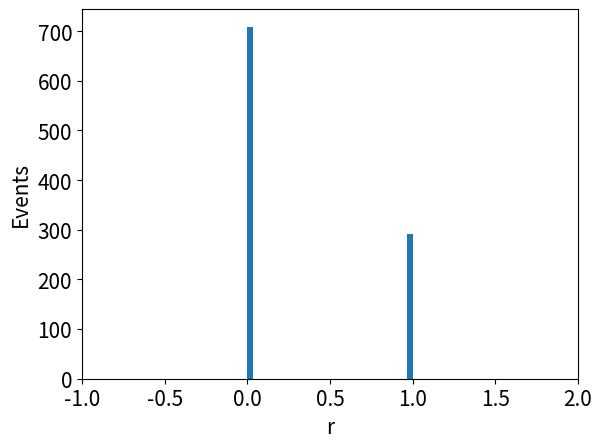
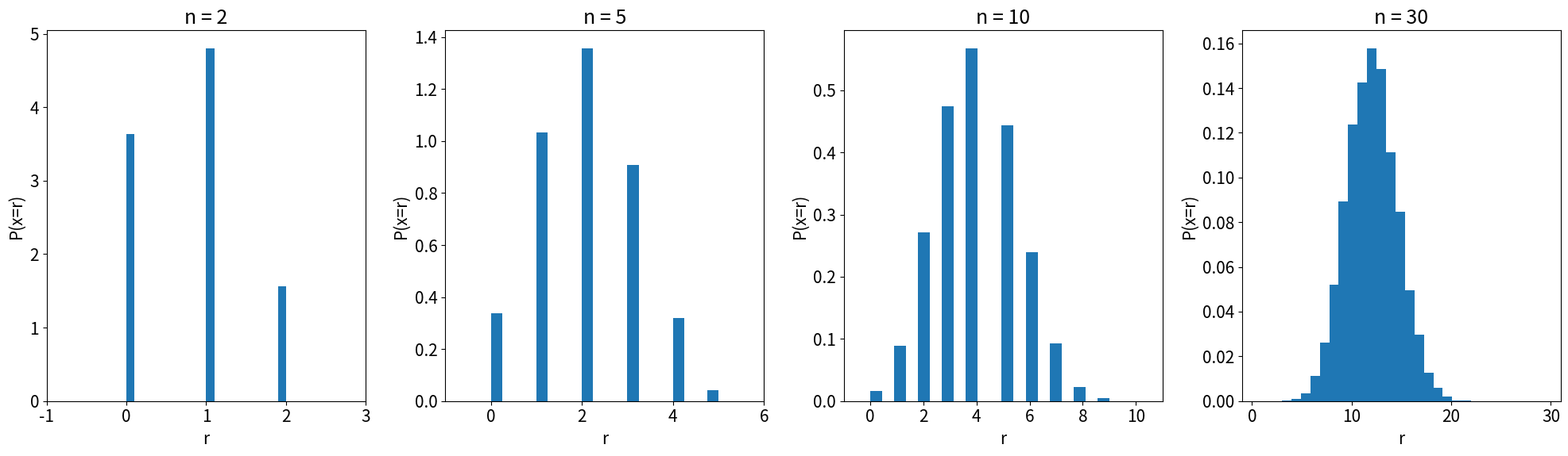
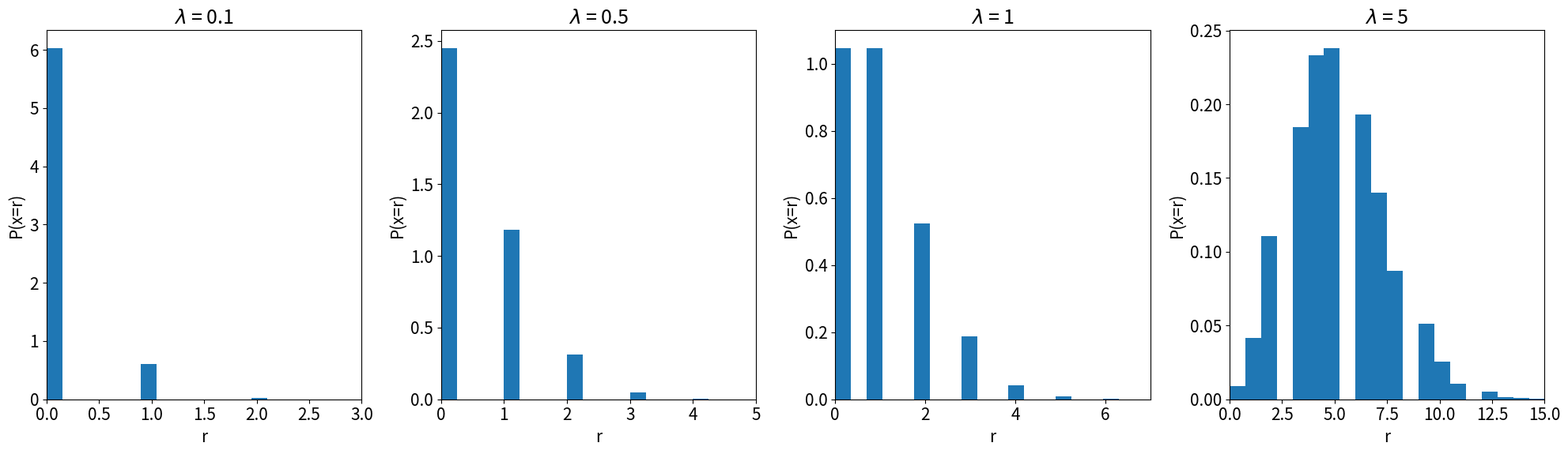
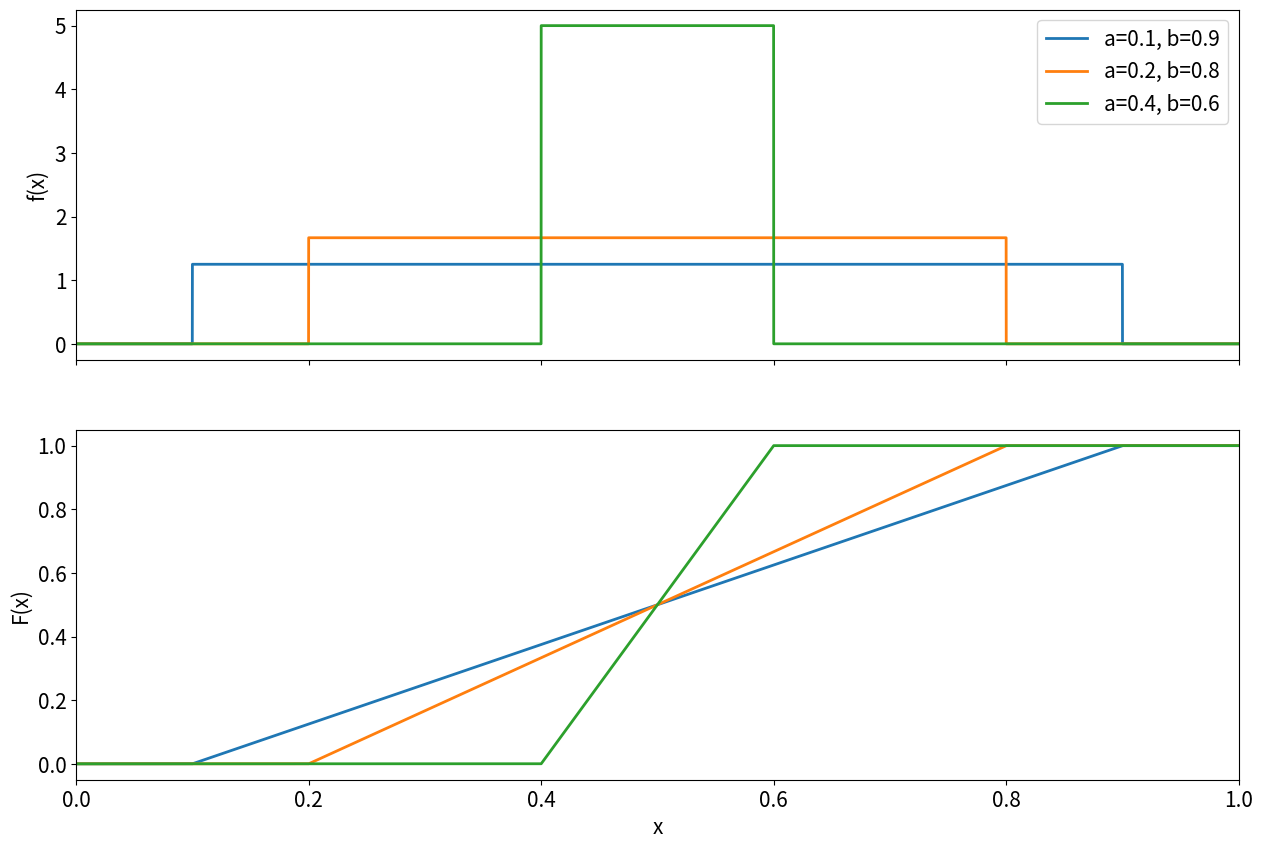
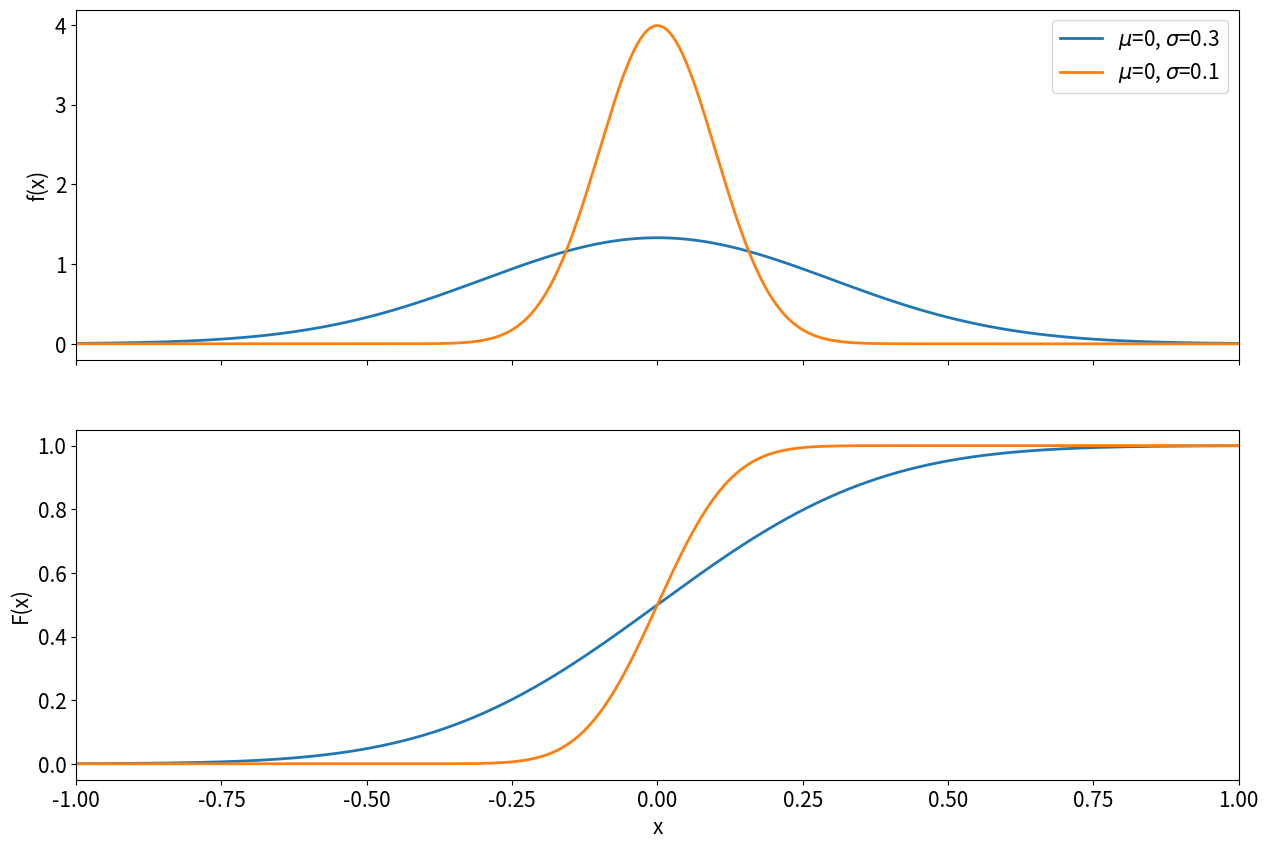
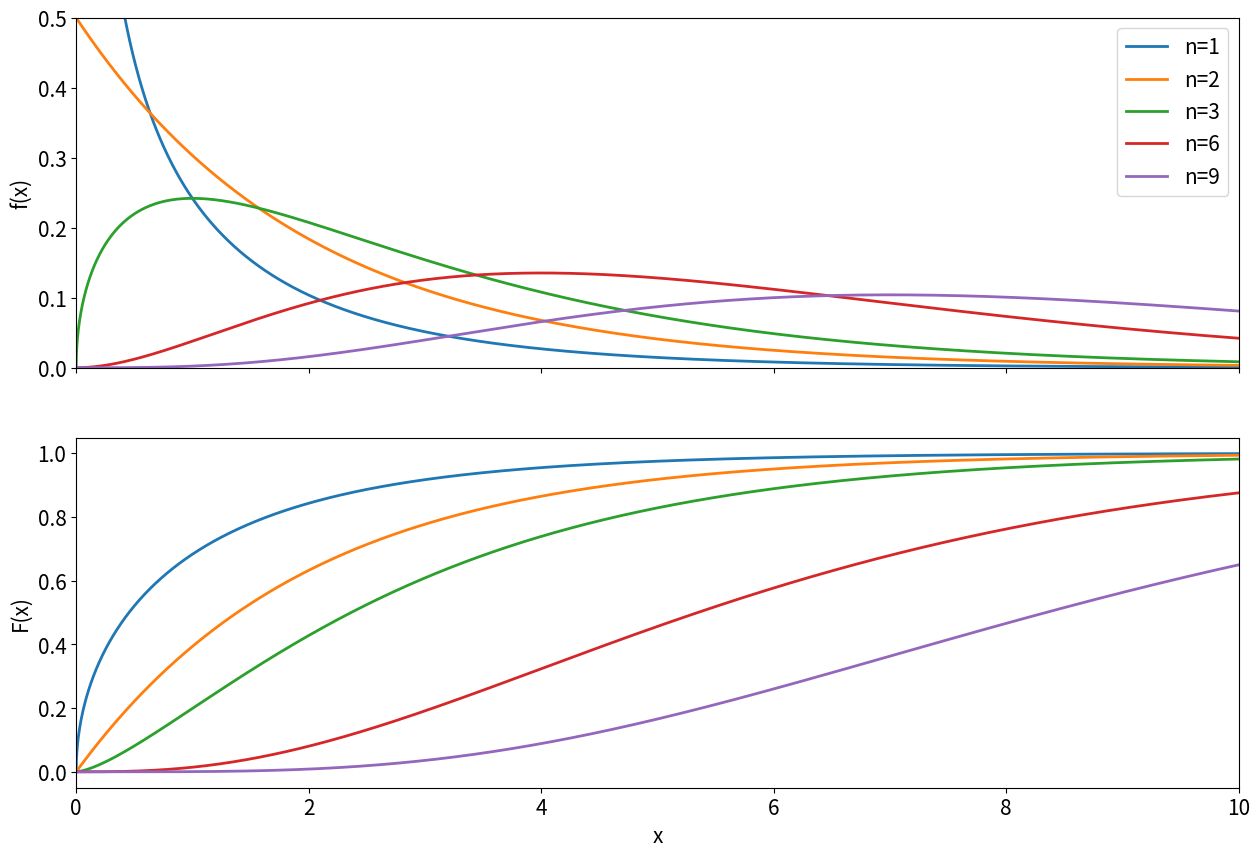
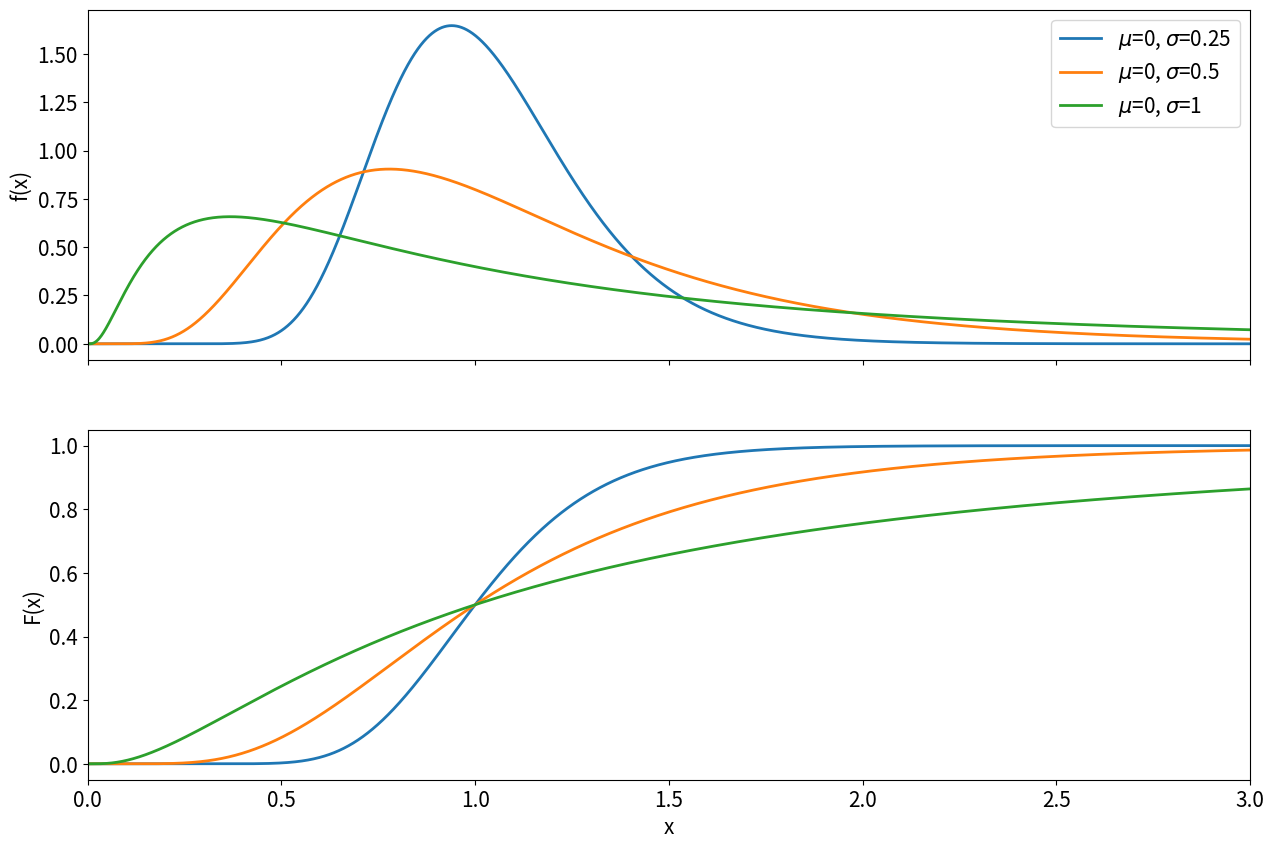
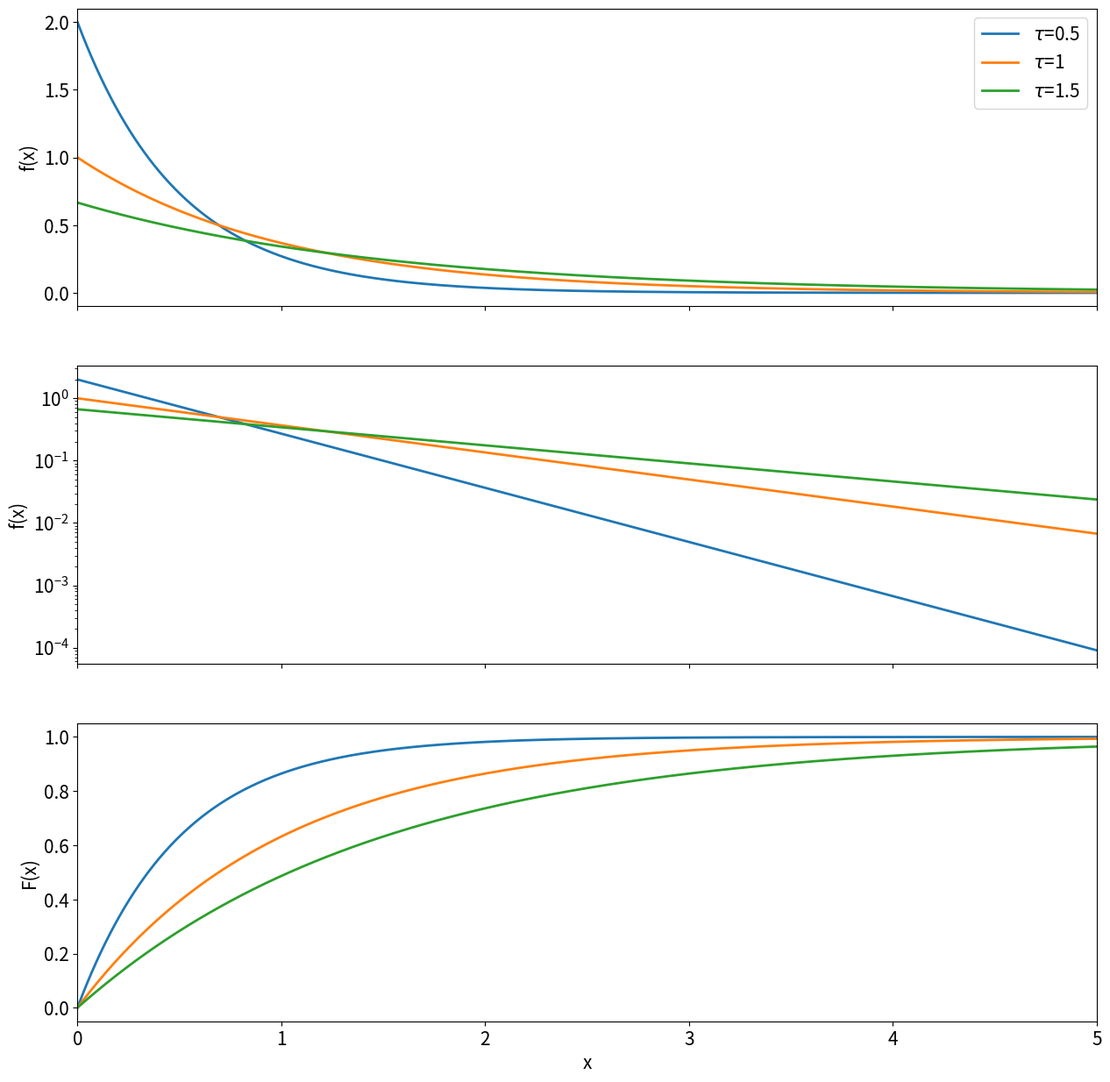
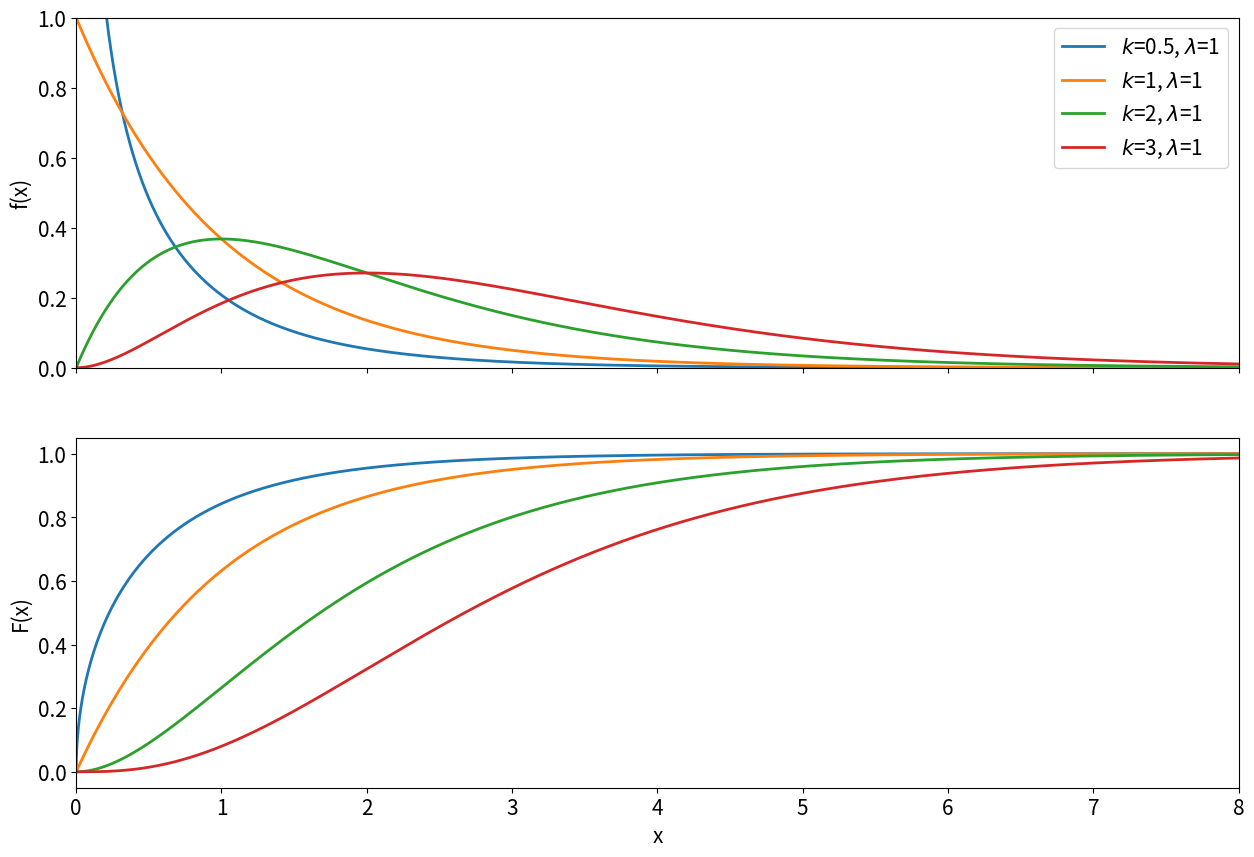
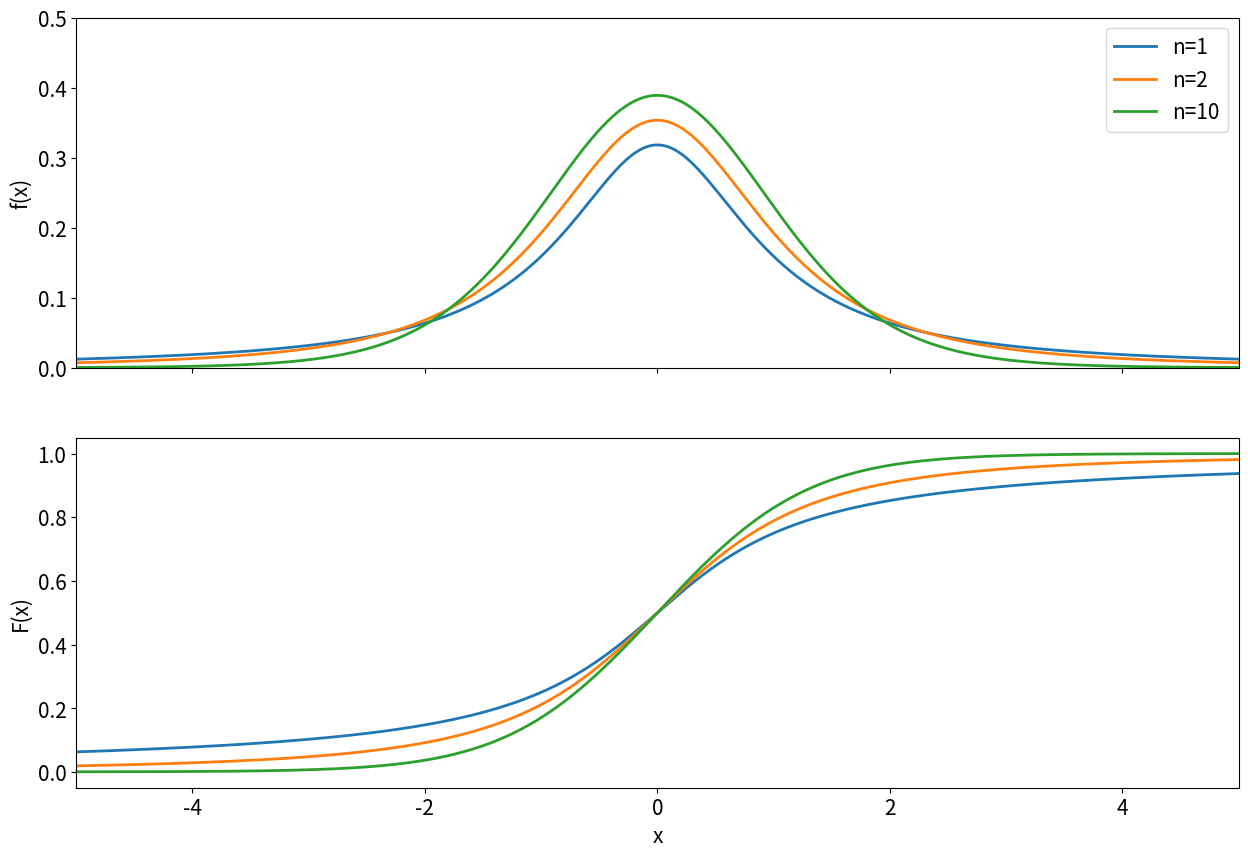
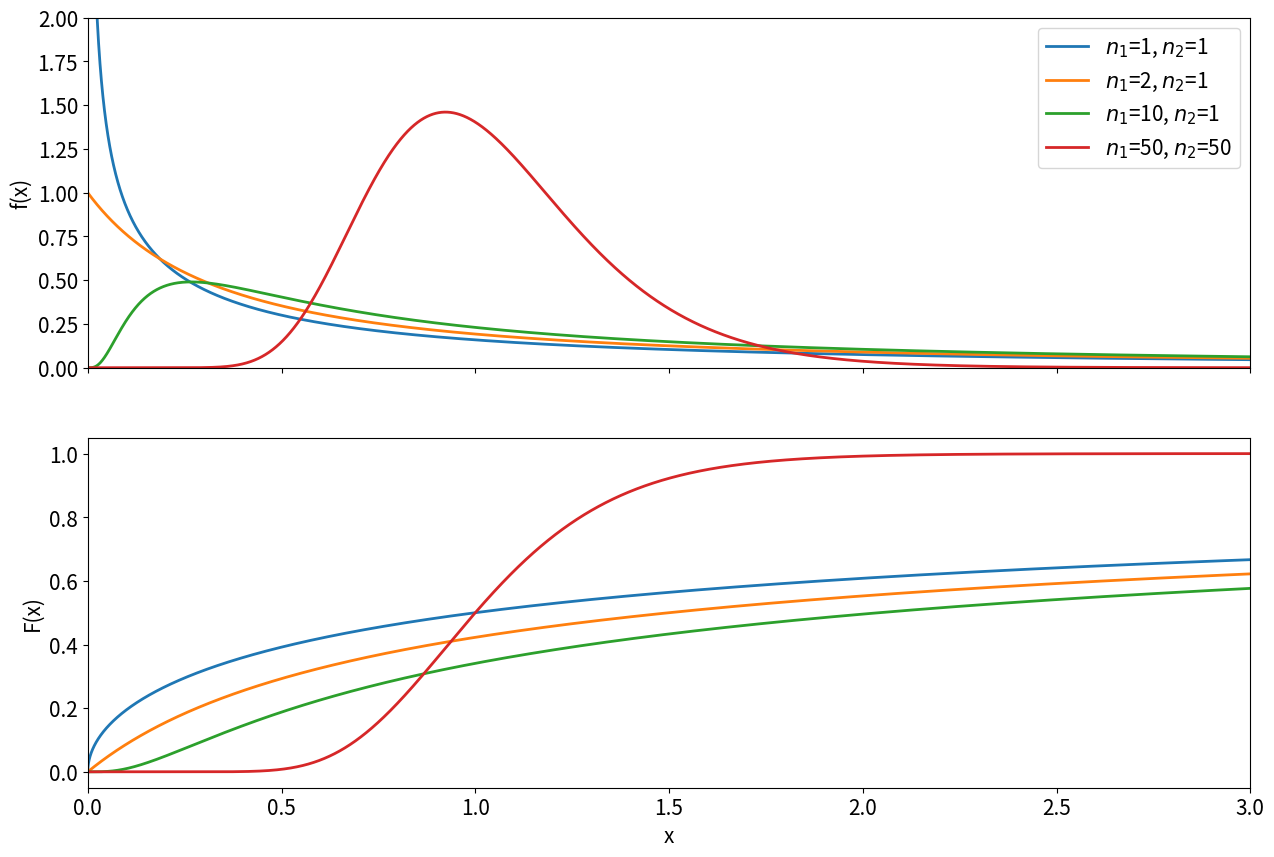
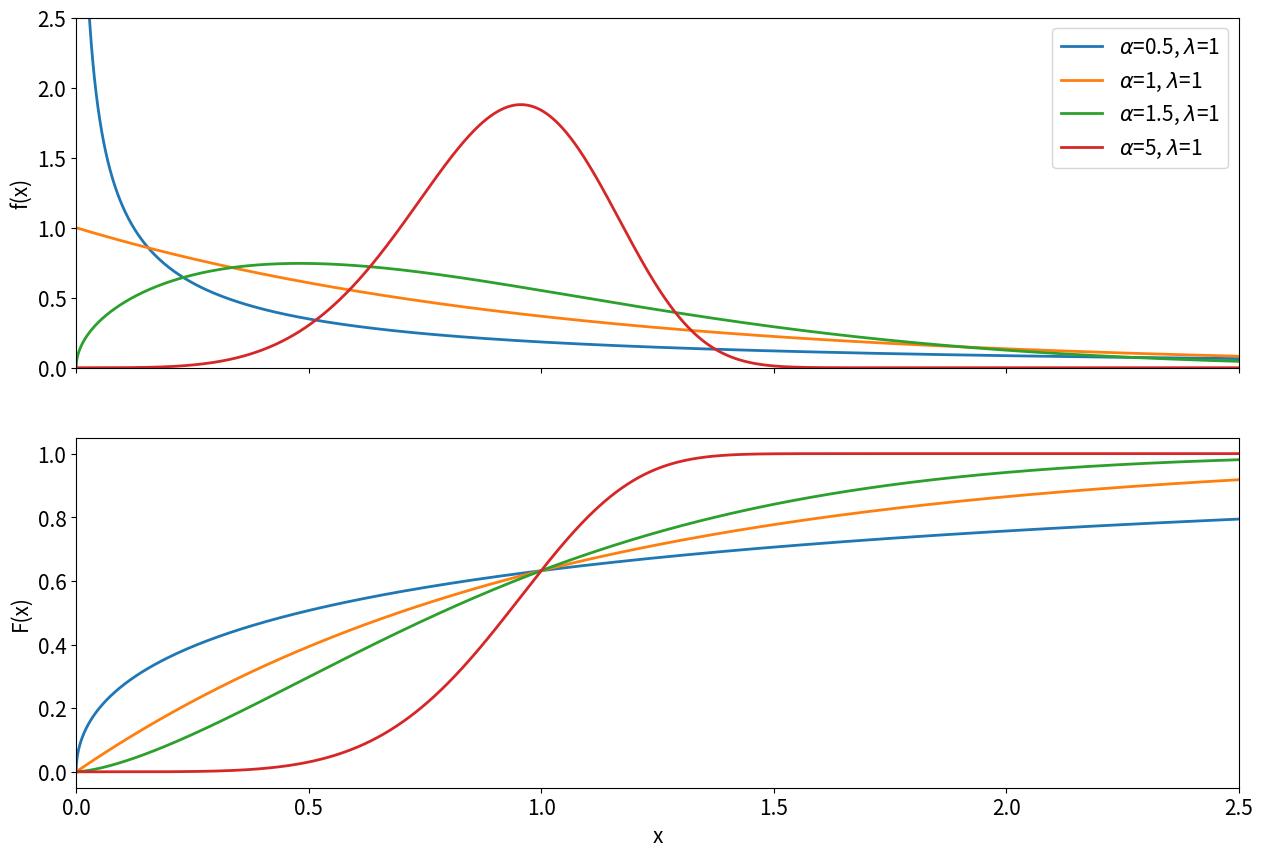

Recreate these plots in Python, in order. (Note: this script raises an exception after producing the figures.)
import matplotlib
import matplotlib.pyplot as plt
import numpy as np

np.random.seed(0)

matplotlib.rcParams.update(
    {
        "font.size": 15,
        "lines.linewidth": 2,
    }
)

# Bernoulli trials for a fixed p = 0.3 and 1000 trials

r = 1000
p = 0.3
sample = np.random.binomial(1, p, r)

fig, ax = plt.subplots(1, 1)
ax.hist(sample, bins=30, density=False)
ax.set_ylabel("Events")
ax.set_xlabel("r")
ax.set_xlim(-1, 2);

# The binomial distribution for a fixed p=0.4 and different values of n

p = 0.4
n = [2, 5, 10, 30]
repetitions = 10000

fig, ax = plt.subplots(1, len(n), figsize=(20, 6))
for i, N in enumerate(n):
    samples = np.random.binomial(N, p, repetitions)
    ax[i].hist(samples, bins=20, density=True)
    ax[i].set_xlim(-1, N + 1)
    ax[i].set_title("n = {}".format(N))
    ax[i].set_xlabel("r")
    ax[i].set_ylabel(r"P(x=r)")
plt.tight_layout()

# poisson distribution for different values of lambda

l = [0.1, 0.5, 1, 5]
repetitions = 10000

fig, ax = plt.subplots(1, len(n), figsize=(20, 6))
for i, l_ in enumerate(l):
    samples = np.random.poisson(l_, repetitions)
    ax[i].hist(samples, bins=20, density=True)
    ax[i].set_xlim(0, np.max(samples))
    ax[i].set_title(f"$\lambda$ = {l_}")
    ax[i].set_xlabel("r")
    ax[i].set_ylabel(r"P(x=r)")
plt.tight_layout()

from scipy.stats import uniform

params = [(0.1, 0.9), (0.2, 0.8), (0.4, 0.6)]
size = 10000
limits = (0, 1)

fig, (axf, axF) = plt.subplots(2, 1, figsize=(15, 10), sharex=True)
for ab in params:
    a, b = ab
    frozen = uniform(a, b - a)
    x = np.linspace(*limits, size)
    fx = frozen.pdf(x)
    Fx = frozen.cdf(x)
    axf.plot(x, fx, linestyle="-", label=f"a={a}, b={b}")
    axF.plot(x, Fx, linestyle="-", label=f"a={a}, b={b}")
    axf.legend()
    axF.set_xlabel("x", size=15)
    axf.set_ylabel("f(x)", size=15)
    axF.set_ylabel("F(x)", size=15)
    axf.set_xlim(*limits)
    axF.set_xlim(*limits)

from scipy.stats import norm

params = [(0, 0.3), (0, 0.1)]
size = 10000
limits = (-1, 1)

fig, (axf, axF) = plt.subplots(2, 1, figsize=(15, 10), sharex=True)
for musigma in params:
    mu, sigma = musigma
    frozen = norm(mu, sigma)
    x = np.linspace(*limits, size)
    fx = frozen.pdf(x)
    Fx = frozen.cdf(x)
    axf.plot(x, fx, linestyle="-", label=f"$\mu$={mu}, $\sigma$={sigma}")
    axF.plot(x, Fx, linestyle="-", label=f"$\mu$={mu}, $\sigma$={sigma}")
    axf.legend()
    axF.set_xlabel("x")
    axf.set_ylabel("f(x)")
    axF.set_ylabel("F(x)")
    axf.set_xlim(*limits)
    axF.set_xlim(*limits)

from scipy.stats import chi2

dofs = [1, 2, 3, 6, 9]
size = 10000
limits = (0, 10)

fig, (axf, axF) = plt.subplots(2, 1, figsize=(15, 10), sharex=True)
for dof in dofs:
    frozen = chi2(dof)
    x = np.linspace(*limits, size)
    fx = frozen.pdf(x)
    Fx = frozen.cdf(x)
    axf.plot(x, fx, linestyle="-", label=f"n={dof}")
    axF.plot(x, Fx, linestyle="-", label=f"n={dof}")
    axf.legend()
    axF.set_xlabel("x")
    axf.set_ylabel("f(x)")
    axF.set_ylabel("F(x)")
    axf.set_xlim(*limits)
    axF.set_xlim(*limits)
    axf.set_ylim(0, 0.5)

from scipy.stats import lognorm

params = [(0, 0.25), (0, 0.5), (0, 1)]
size = 10000
limits = (0, 3)

fig, (axf, axF) = plt.subplots(2, 1, figsize=(15, 10), sharex=True)
for musigma in params:
    mu, sigma = musigma
    frozen = lognorm(s=sigma, scale=np.exp(mu))
    x = np.linspace(*limits, size)
    fx = frozen.pdf(x)
    Fx = frozen.cdf(x)
    axf.plot(x, fx, linestyle="-", label=f"$\mu$={mu}, $\sigma$={sigma}")
    axF.plot(x, Fx, linestyle="-", label=f"$\mu$={mu}, $\sigma$={sigma}")
    axf.legend()
    axF.set_xlabel("x")
    axf.set_ylabel("f(x)")
    axF.set_ylabel("F(x)")
    axf.set_xlim(*limits)
    axF.set_xlim(*limits)

# PDF, PDF log scale and CDF

from scipy.stats import expon

taus = [0.5, 1, 1.5]
size = 10000
limits = (0, 5)

fig, (axf, axf_log, axF) = plt.subplots(3, 1, figsize=(15, 15), sharex=True)
for tau in taus:
    frozen = expon(scale=tau)
    x = np.linspace(*limits, size)
    fx = frozen.pdf(x)
    Fx = frozen.cdf(x)
    axf.plot(x, fx, linestyle="-", label=f"$\\tau$={tau}")
    axf_log.plot(x, fx, linestyle="-", label=f"$\\tau$={tau}")
    axF.plot(x, Fx, linestyle="-", label=f"$\\tau$={tau}")
    axf.legend()
    axF.set_xlabel("x")
    axf.set_ylabel("f(x)")
    axf_log.set_ylabel("f(x)")
    axF.set_ylabel("F(x)")
    axf.set_xlim(*limits)
    axf_log.set_xlim(*limits)
    axF.set_xlim(*limits)
    axf_log.set_yscale("log")

from scipy.stats import gamma

params = [(0.5, 1), (1, 1), (2, 1), (3, 1)]
size = 10000
limits = (0, 8)

fig, (axf, axF) = plt.subplots(2, 1, figsize=(15, 10), sharex=True)
for kl in params:
    k, l = kl
    frozen = gamma(a=k, scale=l)
    x = np.linspace(*limits, size)
    fx = frozen.pdf(x)
    Fx = frozen.cdf(x)
    axf.plot(x, fx, linestyle="-", label=f"$k$={k}, $\lambda$={l}")
    axF.plot(x, Fx, linestyle="-", label=f"$k$={k}, $\lambda$={l}")
    axf.legend()
    axF.set_xlabel("x")
    axf.set_ylabel("f(x)")
    axF.set_ylabel("F(x)")
    axf.set_xlim(*limits)
    axF.set_xlim(*limits)
    axf.set_ylim(0, 1)

from scipy.stats import t

dofs = [1, 2, 10]
size = 10000
limits = (-5, 5)

fig, (axf, axF) = plt.subplots(2, 1, figsize=(15, 10), sharex=True)
for dof in dofs:
    frozen = t(dof)
    x = np.linspace(*limits, size)
    fx = frozen.pdf(x)
    Fx = frozen.cdf(x)
    axf.plot(x, fx, linestyle="-", label=f"n={dof}")
    axF.plot(x, Fx, linestyle="-", label=f"n={dof}")
    axf.legend()
    axF.set_xlabel("x")
    axf.set_ylabel("f(x)")
    axF.set_ylabel("F(x)")
    axf.set_xlim(*limits)
    axF.set_xlim(*limits)
    axf.set_ylim(0, 0.5)

from scipy.stats import f

params = [(1, 1), (2, 1), (10, 1), (50, 50)]
size = 10000
limits = (0, 3)
fig, (axf, axF) = plt.subplots(2, 1, figsize=(15, 10), sharex=True)
for fnfd in params:
    fn, fd = fnfd
    frozen = f(dfn=fn, dfd=fd)
    x = np.linspace(*limits, size)
    fx = frozen.pdf(x)
    Fx = frozen.cdf(x)
    axf.plot(x, fx, linestyle="-", label=f"$n_{1}$={fn}, $n_{2}$={fd}")
    axF.plot(x, Fx, linestyle="-")
    axf.legend()
    axF.set_xlabel("x")
    axf.set_ylabel("f(x)")
    axF.set_ylabel("F(x)")
    axf.set_xlim(*limits)
    axF.set_xlim(*limits)
    axf.set_ylim(0, 2)

from scipy.stats import weibull_min

params = [(0.5, 1), (1, 1), (1.5, 1), (5, 1)]
size = 10000
limits = (0, 2.5)

fig, (axf, axF) = plt.subplots(2, 1, figsize=(15, 10), sharex=True)
for al in params:
    a, l = al
    frozen = weibull_min(c=a, scale=l)
    x = np.linspace(*limits, size)
    fx = frozen.pdf(x)
    Fx = frozen.cdf(x)
    axf.plot(x, fx, linestyle="-", label=f"$\\alpha$={a}, $\lambda$={l}")
    axF.plot(x, Fx, linestyle="-")
    axf.legend()
    axF.set_xlabel("x")
    axf.set_ylabel("f(x)")
    axF.set_ylabel("F(x)")
    axf.set_xlim(*limits)
    axF.set_xlim(*limits)
    axf.set_ylim(0, 2.5)

from scipy.stats import rv_continuous
from scipy.integrate import quad


class BreitWigner(rv_continuous):
    def _pdf(self, x, M, G):
        def bw(x, M, G):
            return (1 / 2 * np.pi) * G / ((x - M) ** 2 + (G / 2) ** 2)

        norm = quad(lambda x: bw(x, M, G), -np.inf, np.inf)[0]
        return bw(x, M, G) / norm


breit_wigner = BreitWigner(name="breit_wigner")

M = 91
gammas = [1, 2, 5]
size = 10000
limits = (80, 110)

fig, ax = plt.subplots(1, 1, figsize=(10, 10))
for gamma in gammas:
    frozen = breit_wigner(M=M, G=gamma)
    x = np.linspace(*limits, size)
    fx = frozen.pdf(x)
    ax.plot(x, fx, linestyle="-", label="$m=m_{Z_{0}}$," + f" $\Gamma$={gamma}")
    ax.legend()
    ax.set_xlabel("m")
    ax.set_ylabel("B-W(x)")
    ax.set_xlim(*limits)

from scipy.stats import crystalball

params = [(10, 2, 0, 1), (1, 3, 0, 1), (1, 2, 0, 1)]
size = 10000
limits = (-10, 4)

fig, (axf, axF) = plt.subplots(2, 1, figsize=(15, 10), sharex=True)
for group in params:
    alpha, n, m, sigma = group
    frozen = crystalball(beta=alpha, m=n, loc=m, scale=sigma)
    x = np.linspace(*limits, size)
    fx = frozen.pdf(x)
    Fx = frozen.cdf(x)
    axf.plot(
        x,
        fx,
        linestyle="-",
        label=f"$\\alpha$={alpha}, $n$={n}, $m$={m}, $\\sigma$={sigma}",
    )
    axF.plot(x, Fx, linestyle="-")
    axf.legend()
    axF.set_xlabel("x")
    axf.set_ylabel("f(x)")
    axF.set_ylabel("F(x)")
    axf.set_xlim(*limits)
    axF.set_xlim(*limits)
